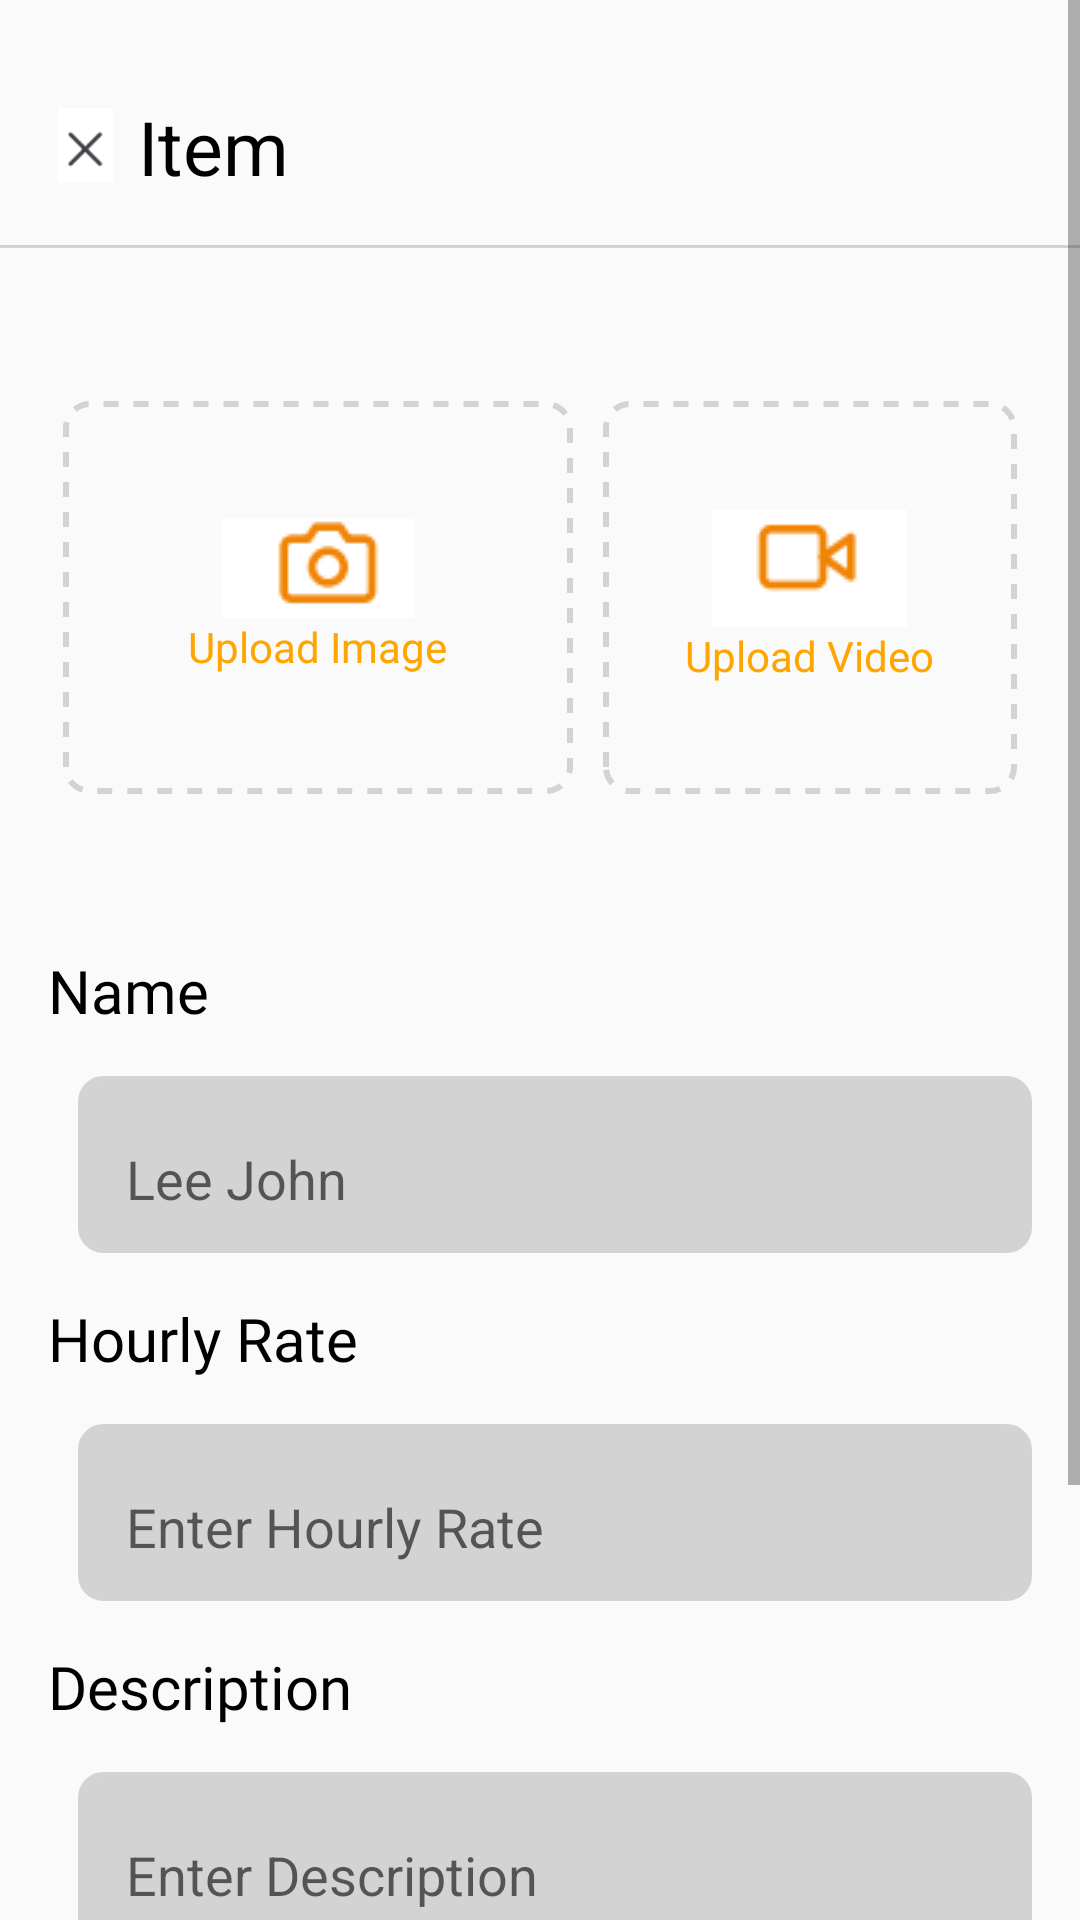

Reconstruct the res/layout file that produces this screen, plus the resources it refers to.
<!-- AndroidManifest.xml: application theme Theme.Assignment1 -->
<!-- res/layout/activity_enteritem.xml -->
<?xml version="1.0" encoding="utf-8"?>
<RelativeLayout xmlns:android="http://schemas.android.com/apk/res/android"
    xmlns:app="http://schemas.android.com/apk/res-auto"
    xmlns:tools="http://schemas.android.com/tools"
    android:layout_width="match_parent"
    android:layout_height="match_parent"
    tools:context=".enteritem">

    <ScrollView
        android:layout_width="match_parent"
        android:layout_height="wrap_content"
        android:id="@+id/sc1">

        <LinearLayout
            android:layout_width="match_parent"
            android:layout_height="wrap_content"
            android:orientation="vertical">

    <RelativeLayout
        android:layout_width="match_parent"
        android:layout_height="wrap_content"
        android:id="@+id/rel1"
        android:padding="16dp">
        <ImageView
            android:id="@+id/backButton"
            android:layout_width="25dp"
            android:layout_height="25dp"

            android:layout_alignParentStart="true"



            android:layout_marginTop="20dp"
            android:src="@drawable/cross" />

        <TextView
            android:id="@+id/emailt"
            android:layout_width="wrap_content"
            android:layout_height="wrap_content"
            android:layout_marginStart="30dp"
            android:layout_marginTop="16dp"

            android:textColor="@color/black"
            android:text="Item"
            android:textSize="25sp" />




    </RelativeLayout>
    <View
        android:id="@+id/lin1"
        android:layout_width="match_parent"
        android:layout_height="1dp"
        android:background="#D3D3D3"
        android:layout_below="@id/rel1"></View>


  <LinearLayout
      android:id="@+id/lay1"
      android:layout_below="@id/lin1"
    android:layout_width="match_parent"
    android:layout_height="wrap_content"
    android:orientation="horizontal"
      android:layout_marginTop="30dp"
    android:padding="16dp">


      <LinearLayout
          android:layout_width="32dp"
          android:layout_height="141dp"
          android:layout_weight="1"
          android:background="@drawable/dashedbox"
          android:gravity="center"
          android:orientation="vertical">

          <ImageView
              android:id="@+id/cam"
              android:layout_width="wrap_content"
              android:layout_height="wrap_content"
              android:layout_gravity="center"
              android:src="@drawable/camo" />

          <TextView
              android:id="@+id/gallery"
              android:layout_width="wrap_content"
              android:layout_height="wrap_content"
              android:layout_gravity="center"
              android:textColor="#FFA500"
              android:text="Upload Image" />
      </LinearLayout>

      <LinearLayout
        android:layout_width="0dp"
        android:layout_height="match_parent"
        android:layout_weight="1"
        android:orientation="vertical"
        android:gravity="center"
        android:background="@drawable/dashedbox">

        <ImageView
            android:id="@+id/cam2"
            android:layout_width="wrap_content"
            android:layout_height="wrap_content"
            android:src="@drawable/vido"
            android:layout_gravity="center" />

        <TextView
            android:id="@+id/video"
            android:layout_width="wrap_content"
            android:layout_height="wrap_content"
            android:textColor="#FFA500"
            android:text="Upload Video"
            android:layout_gravity="center" />
    </LinearLayout>

</LinearLayout>


    <RelativeLayout
        android:layout_width="match_parent"
        android:layout_height="wrap_content"
        android:id="@+id/rel2"
        android:padding="16dp"
        android:layout_below="@+id/lay1">
    <TextView
        android:id="@+id/textname"
        android:layout_width="match_parent"
        android:layout_height="wrap_content"
        android:layout_centerHorizontal="true"

        android:text="Name"
        android:layout_marginTop="15dp"
        android:textSize="20sp"
        android:textColor="@color/black"
        android:fontFamily="@font/robreg"/>

    <com.google.android.material.textfield.TextInputLayout
        android:layout_width="match_parent"
        android:layout_height="wrap_content"
        android:layout_marginTop="15dp"
        android:layout_marginLeft="10dp"

        android:id="@+id/boxname"
        android:background="@drawable/square2"

        android:layout_below="@+id/textname"

        >
        <EditText
            android:layout_width="match_parent"
            android:layout_height="wrap_content"
            android:hint="Lee John"
            android:id="@+id/name"
            android:background="#00000000"
            android:paddingStart="16dp"
            android:paddingEnd="16dp"
            android:paddingTop="8dp"
            android:paddingBottom="8dp"
            android:minHeight="48dp"></EditText>
    </com.google.android.material.textfield.TextInputLayout>


    <TextView
        android:id="@+id/textemail"
        android:layout_width="match_parent"
        android:layout_height="wrap_content"
        android:layout_below="@+id/boxname"
        android:layout_centerHorizontal="true"
        android:layout_marginTop="15dp"
        android:fontFamily="@font/robreg"
        android:text="Hourly Rate"
        android:textColor="@color/black"
        android:textSize="20sp" />

    <com.google.android.material.textfield.TextInputLayout
        android:layout_width="match_parent"
        android:layout_height="wrap_content"
        android:layout_marginTop="15dp"
        android:layout_marginLeft="10dp"

        android:id="@+id/boxemail"
        android:background="@drawable/square2"

        android:layout_below="@+id/textemail"
       >
        <EditText
            android:layout_width="match_parent"
            android:layout_height="wrap_content"
            android:background="#00000000"
            android:paddingStart="16dp"
            android:hint="Enter Hourly Rate"
            android:paddingEnd="16dp"
            android:id="@+id/rate"
            android:paddingTop="8dp"
            android:paddingBottom="8dp"
            android:minHeight="48dp"/>

    </com.google.android.material.textfield.TextInputLayout>



    <TextView
        android:id="@+id/textpass"
        android:layout_width="match_parent"
        android:layout_height="wrap_content"
        android:layout_centerHorizontal="true"
        android:layout_below="@+id/boxemail"
        android:text="Description"
        android:layout_marginTop="15dp"
        android:textSize="20sp"
        android:textColor="@color/black"
        android:fontFamily="@font/robreg"/>



    <com.google.android.material.textfield.TextInputLayout
        android:layout_width="match_parent"
        android:layout_height="wrap_content"
        android:layout_marginTop="15dp"
        android:layout_marginLeft="10dp"

        android:id="@+id/boxpass"
        android:layout_below="@+id/textpass"
        android:background="@drawable/square2"
>
        <EditText
            android:layout_width="match_parent"
            android:layout_height="wrap_content"
            android:background="#00000000"
            android:paddingStart="16dp"
            android:hint="Enter Description"
            android:paddingEnd="16dp"
            android:id="@+id/desc"
            android:paddingTop="8dp"
            android:paddingBottom="8dp"
            android:minHeight="48dp"/>
    </com.google.android.material.textfield.TextInputLayout>


    <TextView
        android:id="@+id/textcon"
        android:layout_width="match_parent"
        android:layout_height="wrap_content"
        android:layout_centerHorizontal="true"
        android:layout_below="@+id/boxpass"
        android:text="City"
        android:layout_marginTop="15dp"
        android:textSize="20sp"
        android:textColor="@color/black"
        android:fontFamily="@font/robreg"/>

    <Spinner
        android:layout_below="@+id/textcon"
        android:id="@+id/drop1"
        android:layout_width="match_parent"
        android:layout_height="wrap_content"
        android:layout_marginLeft="10dp"
        android:layout_marginTop="15dp"
        android:background="@drawable/square2"
        android:entries="@array/cites"
        android:minHeight="48dp"
        android:paddingStart="16dp"
        android:paddingTop="8dp"
        android:paddingEnd="16dp"
        android:paddingBottom="8dp">

    </Spinner>

    </RelativeLayout>


    <Button
        android:id="@+id/btn"
        android:layout_width="match_parent"
        android:layout_height="wrap_content"
        android:layout_below="@+id/rel2"
        android:layout_alignParentEnd="true"
        android:layout_marginStart="9dp"

        android:layout_marginEnd="9dp"
        android:layout_marginBottom="9dp"
        android:background="@drawable/square2"
        android:backgroundTint="#F89820"
        android:elevation="25dp"
        android:fontFamily="@font/robreg"
        android:text="Post Item"
        android:textAllCaps="false"
        android:textColor="@color/white"
        android:textSize="20sp"></Button>
        </LinearLayout>
    </ScrollView>

</RelativeLayout>
<!-- resources referenced by this layout -->
<resources>
  <string-array name="cites">
          <item>Enter City</item>
          <item>Lahore</item>
          <item>Karachi</item>
          <item>Alberta</item>
      </string-array>
  <color name="black">#FF000000</color>
  <color name="white">#FFFFFFFF</color>
  <!-- drawable camo: png bitmap (drawable, 873 bytes) -->
  <!-- drawable cross: png bitmap (drawable, 577 bytes) -->
  <!-- drawable dashedbox (drawable) -->
  <?xml version="1.0" encoding="utf-8"?>
  <layer-list xmlns:android="http://schemas.android.com/apk/res/android">
      
      <item android:drawable="@android:color/transparent" />
  
  
      <item
          android:left="5dp"
          android:right="5dp"
          android:top="5dp"
          android:bottom="5dp">
          <shape
              android:shape="rectangle">
              <stroke
                  android:width="2dp"
                  android:color="#d3d3d3"
              android:dashWidth="5dp"
              android:dashGap="5dp" />
              <corners android:radius="8dp" />
          </shape>
      </item>
  </layer-list>
  <!-- drawable square2 (drawable) -->
  <?xml version="1.0" encoding="utf-8"?>
  <shape xmlns:android="http://schemas.android.com/apk/res/android" android:shape="rectangle">
  
      <solid android:color="#D3D3D3"/> 
      <corners android:radius="8dp"/> 
      <stroke
          android:color="#D3D3D3"
          android:width="1dp"/> 
  </shape>
  <!-- drawable vido: png bitmap (drawable, 731 bytes) -->
  <style name="Theme.Assignment1" parent="Theme.AppCompat.Light.NoActionBar">
          
          <item name="colorPrimary">@color/purple_500</item>
          <item name="colorPrimaryVariant">@color/purple_700</item>
          <item name="colorOnPrimary">@color/white</item>
          
          <item name="colorSecondary">@color/teal_200</item>
          <item name="colorSecondaryVariant">@color/teal_700</item>
          <item name="colorOnSecondary">@color/black</item>
          
          <item name="android:statusBarColor">?attr/colorPrimaryVariant</item>
          
      </style>
  <color name="purple_500">#FF6200EE</color>
  <color name="purple_700">#FF3700B3</color>
  <color name="teal_200">#FF03DAC5</color>
  <color name="teal_700">#FF018786</color>
</resources>
